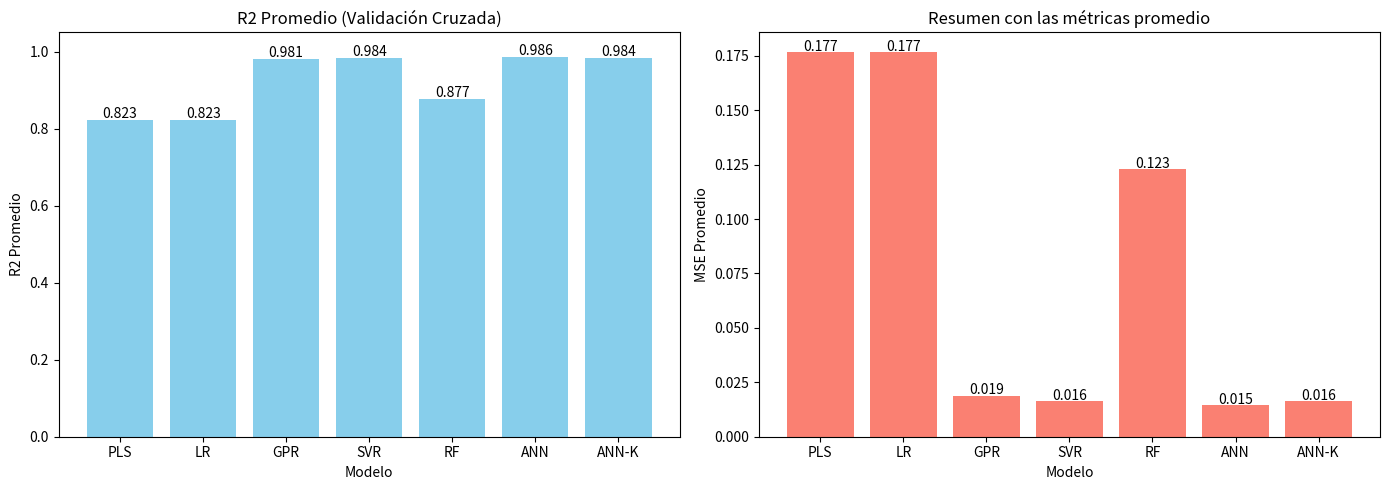

The matplotlib source for this figure:
import matplotlib.pyplot as plt
import numpy as np

# Datos de ejemplo
modelos = ['PLS', 'LR', 'GPR', 'SVR', 'RF', 'ANN', 'ANN-K']
r2_scores = [0.8231, 0.8232, 0.9811, 0.9838, 0.8771, 0.9855, 0.9837]
mse_scores = [0.1769, 0.1768, 0.0189, 0.0162, 0.1229, 0.0145, 0.0163]

x = np.arange(len(modelos))

# Crear figura y ejes
fig, axs = plt.subplots(1, 2, figsize=(14, 5))

# Gráfico de R2
axs[0].bar(x, r2_scores, color='skyblue')
axs[0].set_xticks(x)
axs[0].set_xticklabels(modelos)
axs[0].set_ylim(0, 1.05)
axs[0].set_title('R2 Promedio (Validación Cruzada)')
axs[0].set_xlabel('Modelo')
axs[0].set_ylabel('R2 Promedio')
for i, v in enumerate(r2_scores):
    axs[0].text(i, v + 0.005, f"{v:.3f}", ha='center')

# Gráfico de MSE
axs[1].bar(x, mse_scores, color='salmon')
axs[1].set_xticks(x)
axs[1].set_xticklabels(modelos)
axs[1].set_title('Resumen con las métricas promedio')
axs[1].set_xlabel('Modelo')
axs[1].set_ylabel('MSE Promedio')
for i, v in enumerate(mse_scores):
    axs[1].text(i, v + 0.0005, f"{v:.3f}", ha='center')

# Ajustar el layout
plt.tight_layout()

# También podrías guardar la imagen sin cortar contenido:
plt.savefig("metricas_promedio_hiper.png", dpi = 1080, bbox_inches='tight')

# Mostrar la imagen
plt.show()

